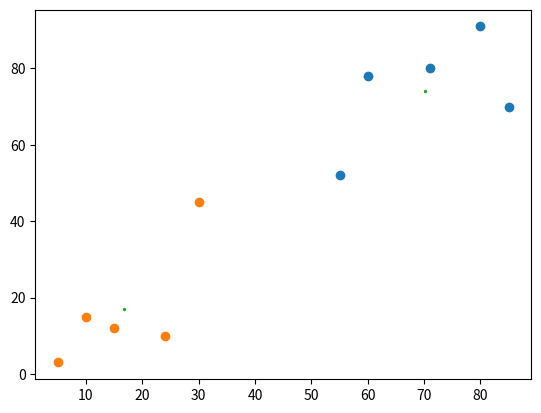

Write Python code to recreate this figure.
# %%
import random
import numpy as np
import matplotlib.pyplot as plt

class KMeans:
    def __init__(self, k=2, tolerance=0.00001, max_iterations=300):
        self.k = k
        self.tolerance = tolerance
        self.max_iterations = max_iterations

    def fit(self, features):
        number_of_features = np.ma.size(features, axis=0)
        random_feature_indices = np.random.choice(range(number_of_features), size=self.k, replace=False)
        centroids = dict(enumerate(np.take(features, indices=random_feature_indices, axis=0).tolist()))
        for iteration in range(self.max_iterations):
            clusters = self.__cluster_features(features, centroids)
            previous_centroids = dict(centroids)
            for index in centroids:
                centroids[index] = np.mean(clusters[index], axis=0)
            if iteration > 0 and self.__is_optimized_fit(previous_centroids, centroids):
                break
        print("iterations:", iteration) 
        return (centroids, clusters)

    def __cluster_features(self, features, centroids):
        clusters = { group: [] for group in range(self.k) }
        for feature in features:
            centroid_distances = [self.__euclidean_distance(feature, centroid) for centroid in centroids.values()]
            closest_centroid_index = centroid_distances.index(min(centroid_distances))
            clusters[closest_centroid_index].append(feature)
        return clusters

    def __euclidean_distance(self, plot1, plot2):
        return np.linalg.norm(np.array(plot1) - np.array(plot2))

    def __is_optimized_fit(self, previous_centroids, current_centroids):
        optimized = True
        for index in current_centroids:
            relative_decrease = np.sum(np.absolute((current_centroids[index]-previous_centroids[index])/previous_centroids[index]*100.0))
            if relative_decrease > self.tolerance:
                optimized = False
        return optimized

def calculate_cluster_mean(cluster):
    dimensions = len(cluster[0])
    cluster_mean = []
    for d in range(dimensions):
        cluster_mean.append(np.mean(c[d] for c in cluster))
    return cluster_mean

# features = np.random.rand(250,2)
features = np.array([[5, 3], [10, 15], [15, 12], [24, 10], [30, 45], [85, 70], [71, 80], [60, 78], [55, 52],[80, 91]])

k_means = KMeans(k=2)
(centroids, clusters)  = k_means.fit(features)

for key in clusters:
    plt.scatter([f[0] for f in clusters[key]], [f[1] for f in clusters[key]])
plt.scatter([centroids[c][0] for c in centroids], [centroids[c][1] for c in centroids], s=2)
plt.show()
# %%
